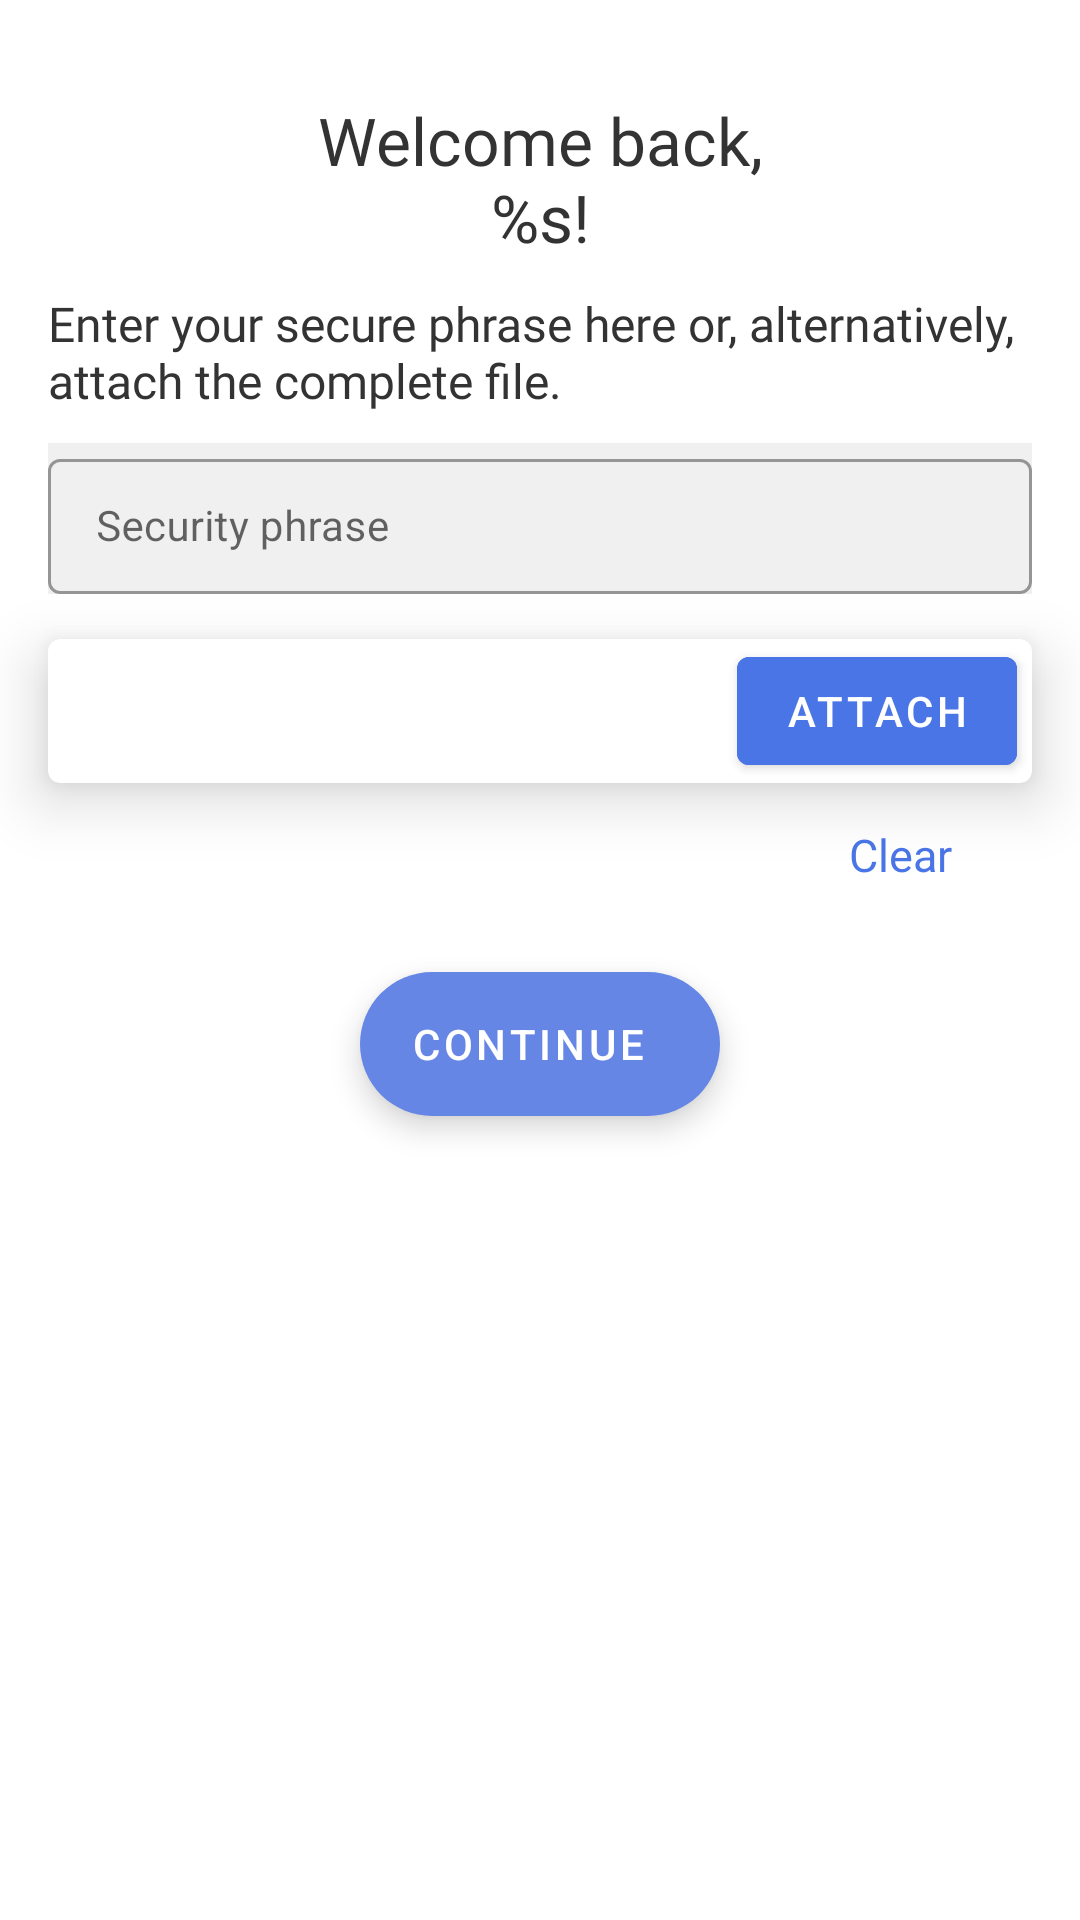

Android layout source for this screen:
<!-- AndroidManifest.xml: application theme Theme.MindMaster -->
<!-- res/layout/fragment_security_phrase_loader.xml -->
<?xml version="1.0" encoding="utf-8"?>
<ScrollView xmlns:android="http://schemas.android.com/apk/res/android"
    xmlns:app="http://schemas.android.com/apk/res-auto"
    xmlns:tools="http://schemas.android.com/tools"
    android:layout_width="match_parent"
    android:layout_height="wrap_content"
    android:fillViewport="true"
    tools:context=".view.fragments.welcome.SecurityPhraseLoaderFragment">

    <androidx.constraintlayout.widget.ConstraintLayout
        android:layout_width="match_parent"
        android:layout_height="wrap_content"
        android:clipToPadding="false"
        android:padding="16dp"
        app:layout_constraintBottom_toBottomOf="@+id/tv_introPassphrase"
        app:layout_constraintTop_toBottomOf="@+id/tv_introPassphrase">

        <com.google.android.material.button.MaterialButton
            android:id="@+id/btn_moreOptions"
            style="@style/Widget.Material3.Button.IconButton"
            android:layout_width="wrap_content"
            android:layout_height="wrap_content"
            app:icon="@drawable/ic_more_option_vert_24"
            app:iconGravity="textEnd"
            app:iconSize="20dp"
            app:iconTint="@color/gray_dark_700"
            app:layout_constraintEnd_toEndOf="parent"
            app:layout_constraintTop_toTopOf="parent" />

        <TextView
            android:id="@+id/tv_welcomeTitle"
            style="@style/secondary_main_titles"
            android:layout_width="0dp"
            android:layout_height="wrap_content"
            android:layout_marginTop="16dp"
            android:breakStrategy="high_quality"
            android:text="@string/inner_welcome_back_2_user"
            android:textAlignment="center"
            app:layout_constraintEnd_toEndOf="parent"
            app:layout_constraintHorizontal_bias="0.531"
            app:layout_constraintStart_toStartOf="parent"
            app:layout_constraintTop_toTopOf="parent" />

        <TextView
            android:id="@+id/tv_introPassphrase"
            style="@style/body_large"
            android:layout_width="0dp"
            android:layout_height="wrap_content"
            android:layout_marginTop="10dp"
            android:text="@string/attach_security_phrase"
            app:layout_constraintEnd_toEndOf="parent"
            app:layout_constraintStart_toStartOf="parent"
            app:layout_constraintTop_toBottomOf="@+id/tv_welcomeTitle" />

        <com.google.android.material.textfield.TextInputLayout
            android:id="@+id/security_phrase_layout"
            style="@style/Widget.MaterialComponents.TextInputLayout.OutlinedBox.Dense"
            android:layout_width="match_parent"
            android:layout_height="wrap_content"
            android:layout_marginTop="10dp"
            android:background="#f0f0f0"
            android:hint="@string/security_phrase_hint"
            app:layout_constraintEnd_toEndOf="parent"
            app:layout_constraintStart_toStartOf="parent"
            app:layout_constraintTop_toBottomOf="@+id/tv_introPassphrase">

            <com.google.android.material.textfield.TextInputEditText
                android:id="@+id/security_phrase_edit_text"
                android:layout_width="match_parent"
                android:layout_height="match_parent"
                android:inputType="textMultiLine"
                android:maxLines="10"
                android:textIsSelectable="true"
                android:textSize="14sp" />

        </com.google.android.material.textfield.TextInputLayout>

        <com.google.android.material.card.MaterialCardView
            android:id="@+id/cv_attachFile"
            android:layout_width="0dp"
            android:layout_height="wrap_content"
            android:layout_marginTop="15dp"
            app:cardElevation="12dp"
            app:layout_constraintEnd_toEndOf="parent"
            app:layout_constraintStart_toStartOf="parent"
            app:layout_constraintTop_toBottomOf="@+id/security_phrase_layout">

            <androidx.constraintlayout.widget.ConstraintLayout
                android:layout_width="match_parent"
                android:layout_height="match_parent">

                <ImageView
                    android:id="@+id/iv_attach"
                    android:layout_width="wrap_content"
                    android:layout_height="0dp"
                    android:contentDescription="@string/attach_zone_content_description"
                    android:scaleType="centerInside"
                    android:src="@drawable/ic_attach_file_24"
                    app:layout_constraintBottom_toBottomOf="parent"
                    app:layout_constraintStart_toStartOf="parent"
                    app:layout_constraintTop_toTopOf="parent"
                    app:tint="@color/gray_dove_500" />

                <TextView
                    android:id="@+id/tv_fileName"
                    style="@style/body_large"
                    android:layout_width="0dp"
                    android:layout_height="wrap_content"
                    android:layout_marginHorizontal="5dp"
                    android:ellipsize="end"
                    android:maxLines="1"
                    app:layout_constraintBottom_toBottomOf="parent"
                    app:layout_constraintEnd_toStartOf="@+id/btn_attachFile"
                    app:layout_constraintStart_toEndOf="@+id/iv_attach"
                    app:layout_constraintTop_toTopOf="parent" />

                <com.google.android.material.button.MaterialButton
                    android:id="@+id/btn_attachFile"
                    android:layout_width="wrap_content"
                    android:layout_height="match_parent"
                    android:layout_marginHorizontal="5dp"
                    android:backgroundTint="@color/primaryColor"
                    android:text="@string/attach"
                    app:layout_constraintBottom_toBottomOf="parent"
                    app:layout_constraintEnd_toEndOf="parent"
                    app:layout_constraintTop_toTopOf="parent" />

            </androidx.constraintlayout.widget.ConstraintLayout>
        </com.google.android.material.card.MaterialCardView>

        <com.google.android.material.button.MaterialButton
            android:id="@+id/btn_clearFile"
            style="@style/Widget.Material3.Button.TextButton"
            android:layout_width="wrap_content"
            android:layout_height="wrap_content"
            android:text="@string/clear"
            android:textSize="15sp"
            app:layout_constraintEnd_toEndOf="parent"
            app:layout_constraintTop_toBottomOf="@+id/cv_attachFile" />

        <TextView
            android:id="@+id/tv_error"
            android:layout_width="match_parent"
            android:layout_height="wrap_content"
            android:layout_marginTop="10dp"
            android:fontFamily="@font/popings_regular_400"
            android:textAlignment="center"
            android:textColor="@color/red_error_500"
            android:textSize="15sp"
            android:visibility="gone"
            app:layout_constraintEnd_toEndOf="parent"
            app:layout_constraintStart_toStartOf="parent"
            app:layout_constraintTop_toBottomOf="@+id/btn_clearFile" />

        <com.google.android.material.floatingactionbutton.ExtendedFloatingActionButton
            android:id="@+id/btn_continue"
            android:layout_width="wrap_content"
            android:layout_height="wrap_content"
            android:layout_marginTop="15dp"
            android:text="@string/continue_"
            android:textAlignment="center"
            app:layout_constraintEnd_toEndOf="parent"
            app:layout_constraintStart_toStartOf="parent"
            app:layout_constraintTop_toBottomOf="@+id/tv_error" />

        <ProgressBar
            android:id="@+id/progressBar_passphrase"
            android:layout_width="wrap_content"
            android:layout_height="wrap_content"
            app:layout_constraintBottom_toBottomOf="parent"
            app:layout_constraintEnd_toEndOf="parent"
            app:layout_constraintStart_toStartOf="parent"
            app:layout_constraintTop_toTopOf="parent"
            android:visibility="gone"/>


    </androidx.constraintlayout.widget.ConstraintLayout>
</ScrollView>
<!-- resources referenced by this layout -->
<resources>
  <color name="gray_dark_700">#393939</color>
  <color name="gray_dove_500">#717171</color>
  <color name="primaryColor">#4a75e6</color>
  <color name="red_error_500">#BF3320</color>
  <string name="attach">Attach</string>
  <string name="attach_security_phrase">Enter your secure phrase here or, alternatively, attach the complete file.</string>
  <string name="attach_zone_content_description">Attach zone</string>
  <string name="clear">Clear</string>
  <string name="continue_">Continue</string>
  <string name="inner_welcome_back_2_user">Welcome back,\n%s!</string>
  <string name="security_phrase_hint">Security phrase</string>
  <style name="body_large">
          <item name="android:fontFamily">@font/popings_regular_400</item>
          <item name="android:textSize">16sp</item>
          <item name="android:textColor">@color/textColor</item>
      </style>
  <style name="secondary_main_titles">
          <item name="android:fontFamily">@font/popings_medium_500</item>
          <item name="android:textSize">22sp</item>
          <item name="android:textColor">@color/textColor</item>
      </style>
  <style name="Theme.MindMaster" parent="Theme.MaterialComponents.DayNight.NoActionBar">
          
          <item name="colorPrimary">@color/primaryColor</item>
          <item name="colorPrimaryVariant">@color/blue_cello_900</item>
          <item name="colorOnPrimary">@color/white</item>
          
          <item name="colorSecondary">@color/blue_ribbon_500</item>
          <item name="colorSecondaryVariant">@color/blue_san_juan_700</item>
          <item name="colorOnSecondary">@color/white</item>
          
          <item name="android:statusBarColor">?attr/colorPrimaryVariant</item>
          
      </style>
  <color name="textColor">#333333</color>
  <color name="blue_cello_900">#18264A</color>
  <color name="white">#FFFFFFFF</color>
  <color name="blue_ribbon_500">#6686e6</color>
  <color name="blue_san_juan_700">#334373</color>
</resources>
